Run: headless pygame with SDL's dummy video driver; simulated clock (each Clock.tick advances the game by its frame time, no real sleeping); random seed 0; keys injected as events and as key.get_pressed() state; no mouse input.
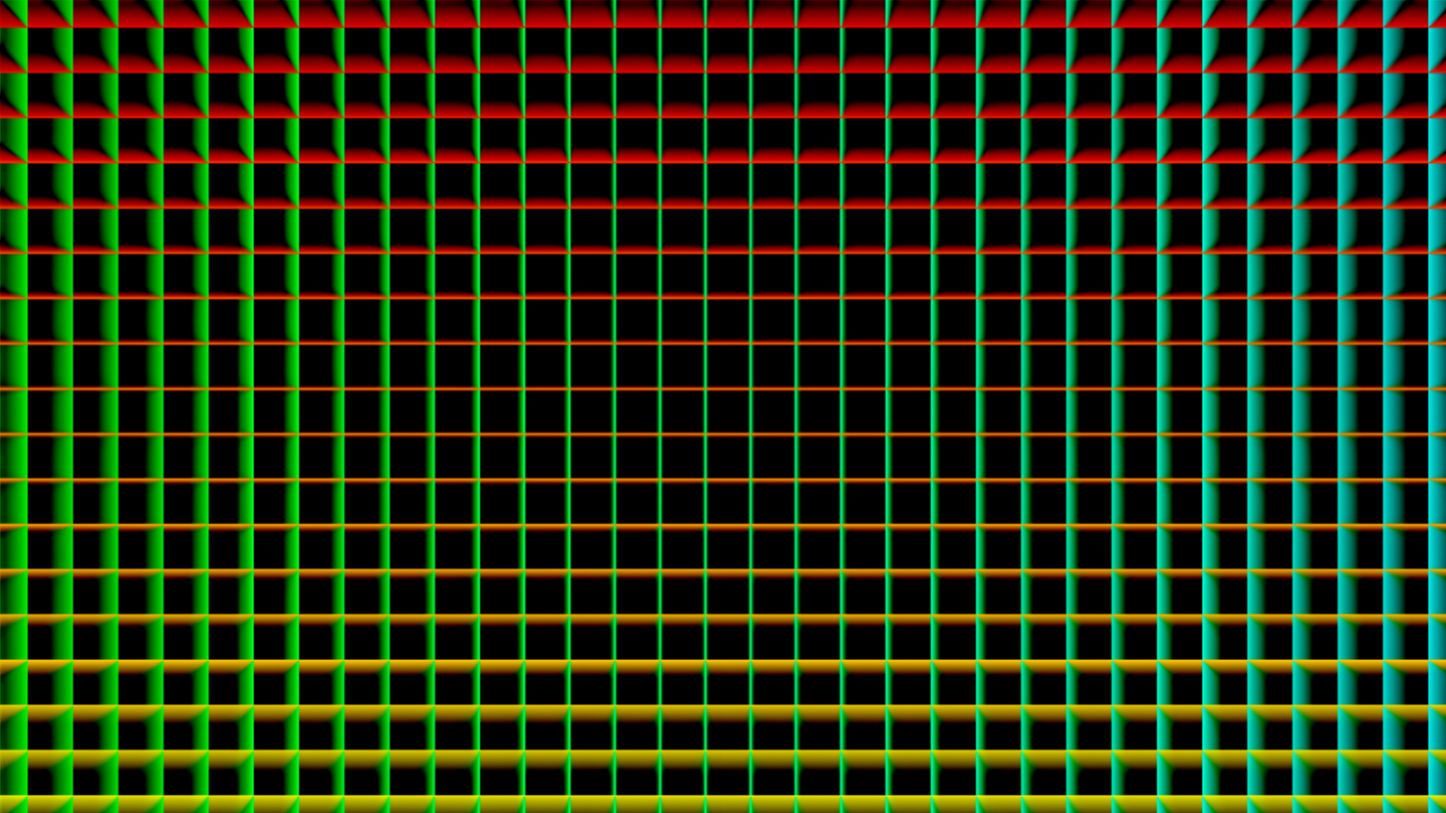
Frame 1 of 4 · flips 1–60 · no input
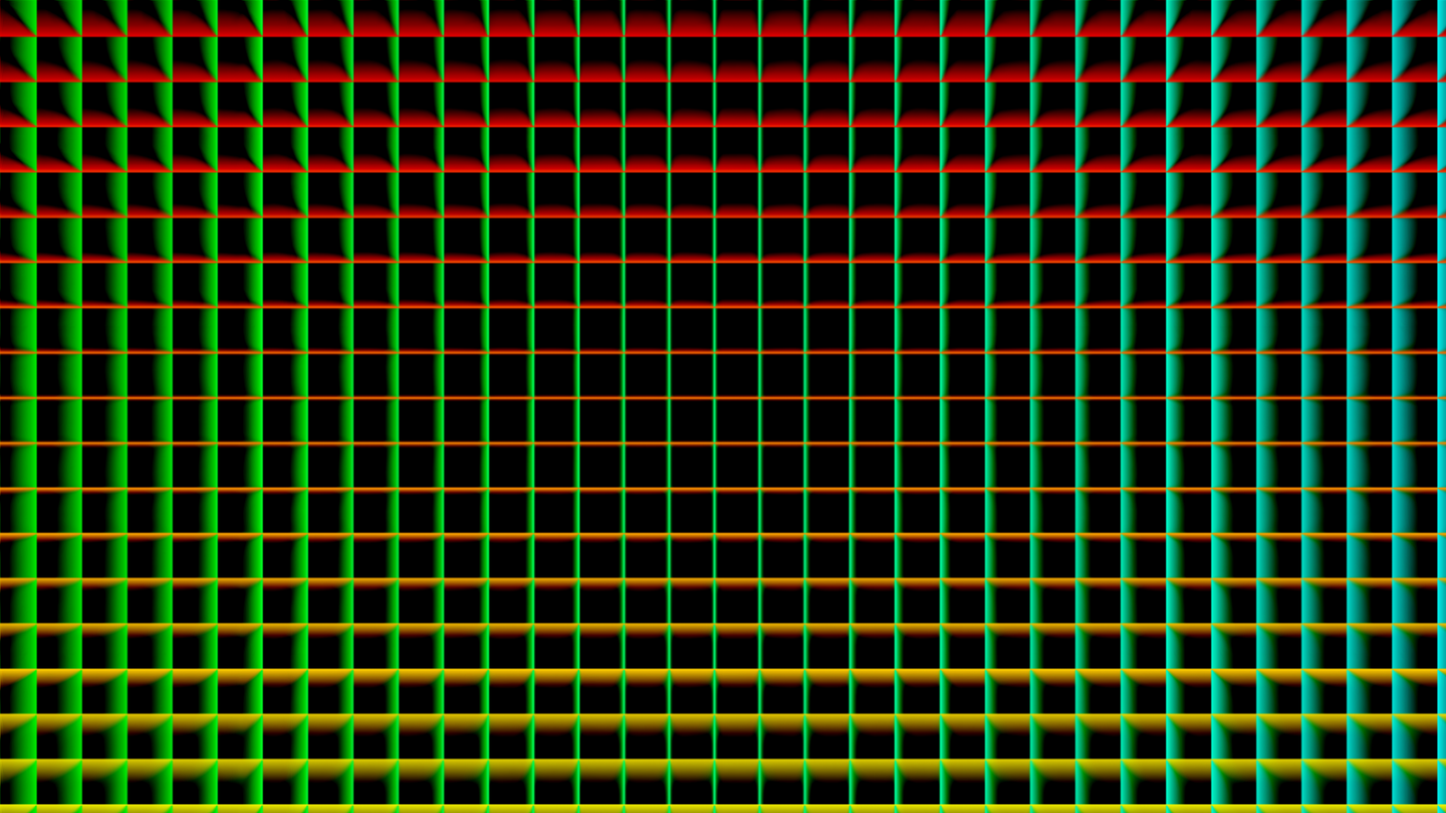
Frame 2 of 4 · flips 61–180 · tapped SPACE, RETURN · held RIGHT (→), D
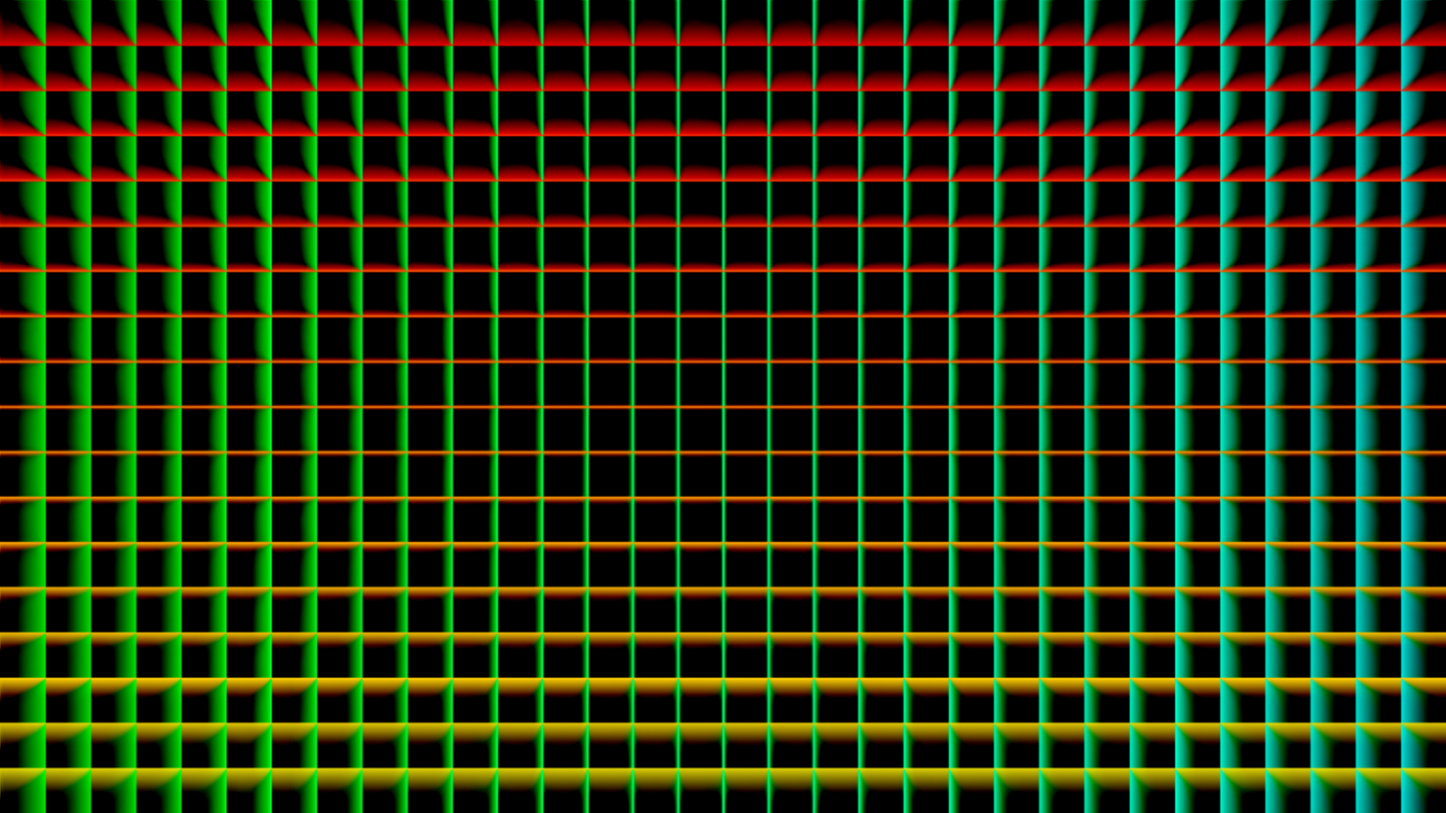
Frame 3 of 4 · flips 181–300 · held DOWN (↓), S
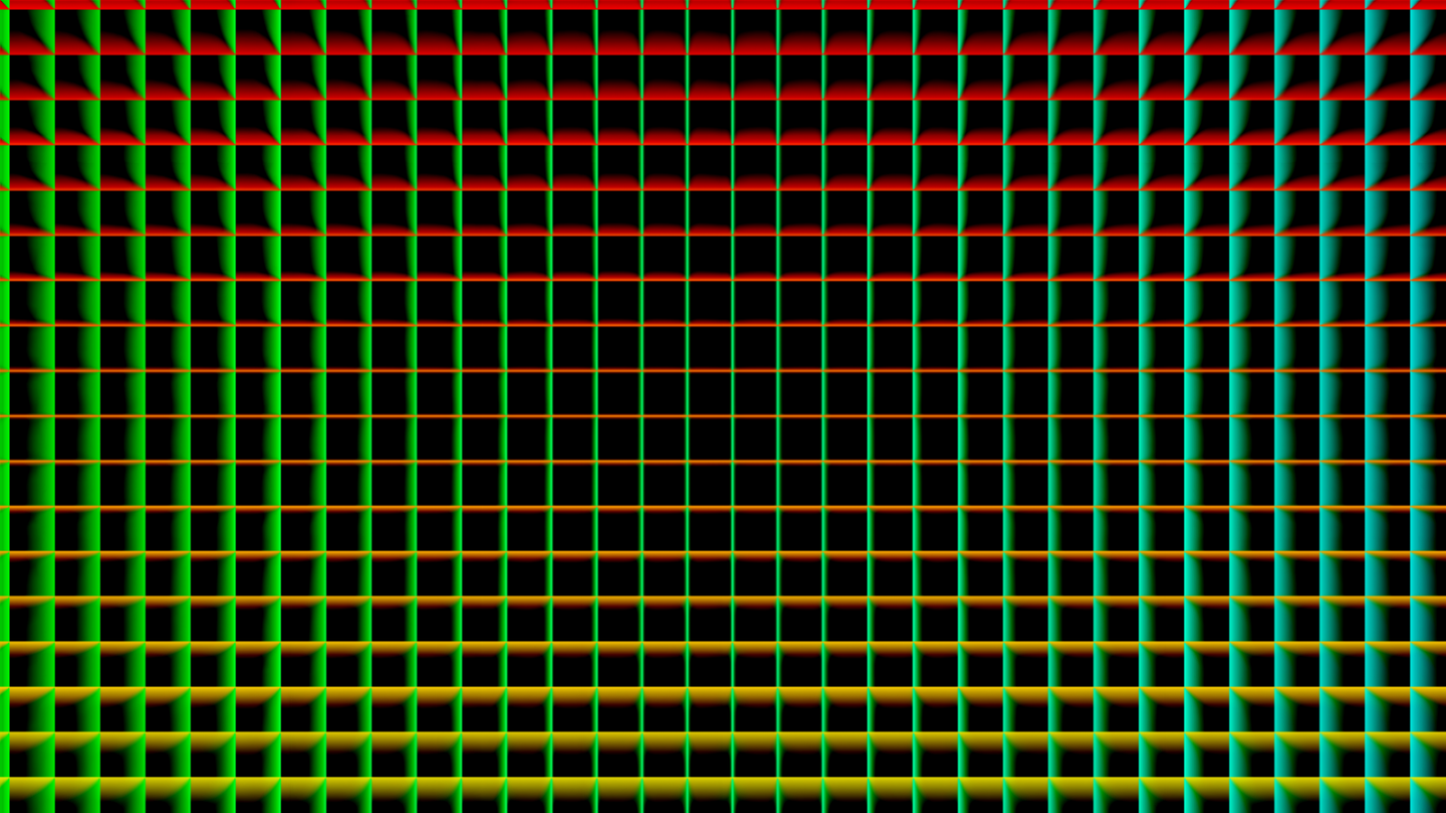
Frame 4 of 4 · flips 301–420 · held LEFT (←), A, UP (↑), W

The pygame program that drew these frames:

import pygame as pg


window_size = (1600, 900)
small_window_size = tuple(i-5 for i in window_size)

pg.init()
screen = pg.display.set_mode(window_size)
canvas = pg.Surface(window_size)
pg.display.set_caption("Grid")
clock = pg.time.Clock()


run = True
frame = 0
while run:
    for ev in pg.event.get():
        if ev.type == pg.QUIT:
            run = False
            break
    
    
    for x in range(0, window_size[0], 50):
        x += frame / 2 % 50
        hue = min(int(255 * x / window_size[0]), 255)
        color = (0, 255, hue)
        pg.draw.aaline(canvas, color, (x, 0), (x, window_size[1]))
    
    for y in range(0, window_size[1], 50):
        y += frame / 2 % 50
        hue = min(int(255 * y / window_size[1]), 255)
        color = (255, hue, 0)
        pg.draw.aaline(canvas, color, (0, y), (window_size[0], y))
    
    
    canvas = pg.transform.smoothscale(canvas, small_window_size)
    canvas = pg.transform.smoothscale(canvas, window_size)
    screen.blit(canvas, (0, 0))
    
    pg.display.flip()
    print(f"{clock.get_fps():.2f} fps", end="\r")
    clock.tick(60)
    frame += 1

pg.quit()
